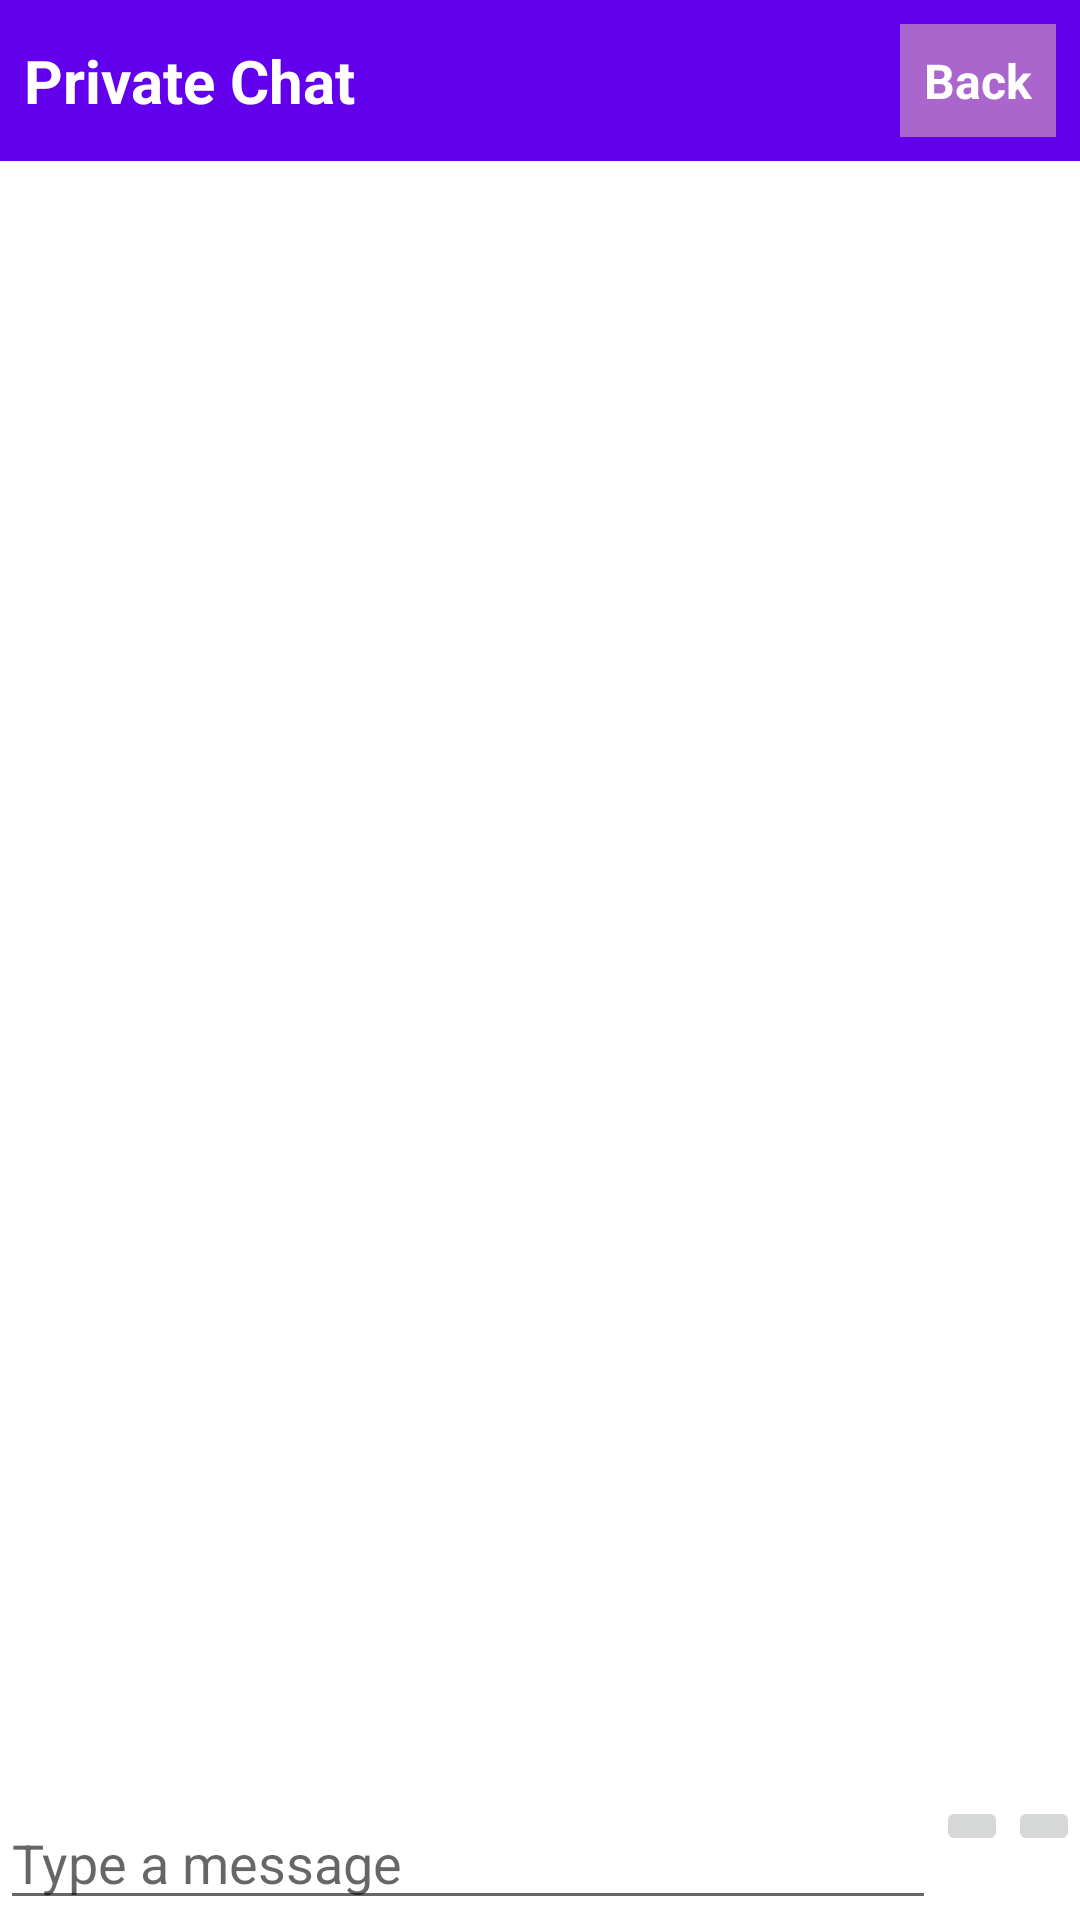

Write the Android layout XML for this screen, with the resource values it uses.
<!-- AndroidManifest.xml: application theme Theme.CSCI310_StudyBuddy_Team61_FinalRepository -->
<!-- res/layout/activity_privatechat.xml -->
<LinearLayout
    xmlns:android="http://schemas.android.com/apk/res/android"
    android:layout_width="match_parent"
    android:layout_height="match_parent"
    android:orientation="vertical">

    
    <LinearLayout
        android:layout_width="match_parent"
        android:layout_height="wrap_content"
        android:orientation="horizontal"
        android:padding="8dp"
        android:background="?attr/colorPrimary">

        <TextView
            android:id="@+id/chatTitle"
            android:layout_width="0dp"
            android:layout_height="wrap_content"
            android:layout_weight="1"
            android:layout_gravity="center_vertical"
            android:text="Private Chat"
            android:textColor="@android:color/white"
            android:textSize="20sp"
            android:textStyle="bold" />

        <TextView
            android:id="@+id/backButton"
            android:layout_width="wrap_content"
            android:layout_height="wrap_content"
            android:layout_gravity="center_vertical"
            android:background="@android:color/holo_purple"
            android:padding="8dp"
            android:text="Back"
            android:textColor="@android:color/white"
            android:textStyle="bold"
            android:textSize="16sp" />
    </LinearLayout>

    <ScrollView
        android:id="@+id/messagesScrollView"
        android:layout_width="match_parent"
        android:layout_height="0dp"
        android:layout_weight="1">

        <LinearLayout
            android:id="@+id/messagesContainer"
            android:layout_width="match_parent"
            android:layout_height="wrap_content"
            android:orientation="vertical" />
    </ScrollView>

    <LinearLayout
        android:id="@+id/messageInputContainer"
        android:layout_width="match_parent"
        android:layout_height="wrap_content"
        android:orientation="horizontal">

        <EditText
            android:id="@+id/messageInput"
            android:layout_width="0dp"
            android:layout_weight="1"
            android:layout_height="wrap_content"
            android:hint="Type a message" />

        <ImageButton
            android:id="@+id/uploadButton"
            android:layout_width="wrap_content"
            android:layout_height="wrap_content"
            android:contentDescription="Upload File" />

        <ImageButton
            android:id="@+id/sendButton"
            android:layout_width="wrap_content"
            android:layout_height="wrap_content"
            android:contentDescription="Send Message" />
    </LinearLayout>
</LinearLayout>
<!-- resources referenced by this layout -->
<resources>
  <style name="Theme.CSCI310_StudyBuddy_Team61_FinalRepository" parent="Theme.MaterialComponents.DayNight.DarkActionBar">
          
          <item name="colorPrimary">@color/purple_500</item>
          <item name="colorPrimaryVariant">@color/purple_700</item>
          <item name="colorOnPrimary">@color/white</item>
          
          <item name="colorSecondary">@color/teal_200</item>
          <item name="colorSecondaryVariant">@color/teal_700</item>
          <item name="colorOnSecondary">@color/black</item>
          
          <item name="android:statusBarColor">?attr/colorPrimaryVariant</item>
          
      </style>
  <!-- not gathered from this repository: default colours our renderer supplied (Android Studio template values) -->
  <color name="purple_500">#FF6200EE</color>
  <color name="purple_700">#FF3700B3</color>
  <color name="teal_200">#FF03DAC5</color>
  <color name="teal_700">#FF018786</color>
  <color name="black">#FF000000</color>
  <color name="white">#FFFFFFFF</color>
</resources>
